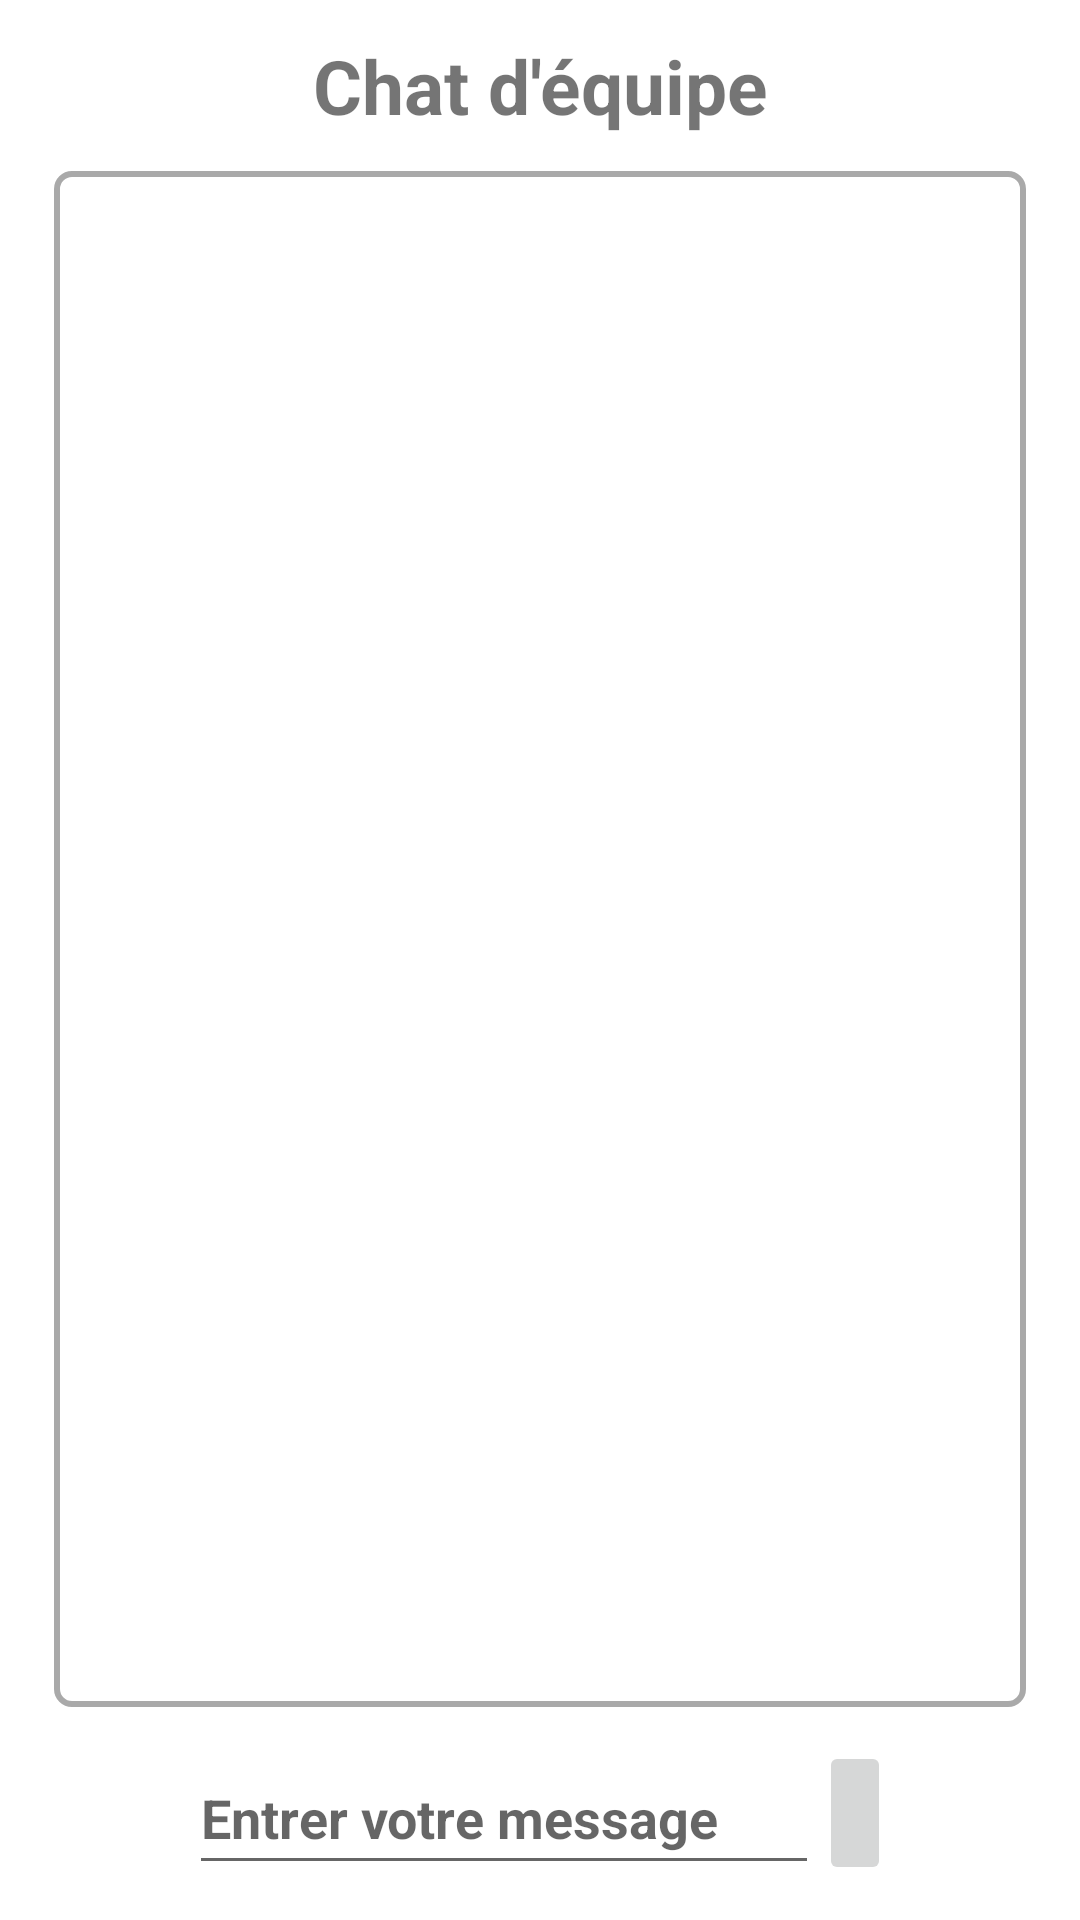

Write the Android layout XML for this screen, with the resource values it uses.
<!-- AndroidManifest.xml: application theme Theme.ProjetAndroidStudio -->
<!-- res/layout/chat_layout.xml -->
<?xml version="1.0" encoding="utf-8"?>
<androidx.constraintlayout.widget.ConstraintLayout xmlns:android="http://schemas.android.com/apk/res/android"
    xmlns:app="http://schemas.android.com/apk/res-auto"
    xmlns:tools="http://schemas.android.com/tools"
    android:background="@drawable/ic_bg"
    android:layout_width="match_parent"
    android:layout_height="match_parent">

    <androidx.recyclerview.widget.RecyclerView
        android:id="@+id/ChatRecyclerView"
        android:background="@drawable/border"
        android:layout_width="0dp"
        android:layout_height="0dp"
        app:layout_constraintBottom_toTopOf="@+id/MessageToSend"
        app:layout_constraintEnd_toEndOf="parent"
        app:layout_constraintHeight_percent="0.8"
        app:layout_constraintStart_toStartOf="parent"
        app:layout_constraintTop_toBottomOf="@+id/textView"
        app:layout_constraintWidth_percent="0.9" />

    <EditText
        android:id="@+id/MessageToSend"
        android:layout_width="wrap_content"
        android:layout_height="wrap_content"
        android:ems="10"
        android:inputType="textPersonName"
        android:minHeight="48dp"
        android:hint="@string/HintChatMessage"
        android:textStyle="bold"
        app:layout_constraintBottom_toBottomOf="parent"
        app:layout_constraintEnd_toEndOf="parent"
        app:layout_constraintEnd_toStartOf="@+id/SendMessageButton"
        app:layout_constraintHorizontal_bias="0.5"
        app:layout_constraintHorizontal_chainStyle="packed"
        app:layout_constraintStart_toStartOf="parent"
        app:layout_constraintTop_toBottomOf="@+id/ChatRecyclerView" />

    <ImageButton
        android:id="@+id/SendMessageButton"
        android:layout_width="wrap_content"
        android:layout_height="wrap_content"
        android:minHeight="48dp"
        android:onClick="sendMessage"
        app:layout_constraintBottom_toBottomOf="parent"
        app:layout_constraintEnd_toEndOf="parent"
        app:layout_constraintHorizontal_bias="0.5"
        app:layout_constraintStart_toEndOf="@+id/MessageToSend"
        app:layout_constraintTop_toBottomOf="@+id/ChatRecyclerView"
        app:srcCompat="@drawable/send_message" />

    <TextView
        android:id="@+id/textView"
        android:layout_width="0dp"
        android:layout_height="wrap_content"
        android:text="Chat d'équipe"
        android:textStyle="bold"
        android:gravity="center"
        android:textSize="25sp"
        app:layout_constraintBottom_toTopOf="@+id/ChatRecyclerView"
        app:layout_constraintEnd_toEndOf="parent"
        app:layout_constraintStart_toStartOf="parent"
        app:layout_constraintTop_toTopOf="parent" />
</androidx.constraintlayout.widget.ConstraintLayout>
<!-- resources referenced by this layout -->
<resources>
  <!-- drawable border (drawable) -->
  <?xml version="1.0" encoding="utf-8"?>
  <shape xmlns:android="http://schemas.android.com/apk/res/android"
      android:shape="rectangle">
      <solid android:color="@android:color/white" />
      <stroke android:color="@color/DarkGray" android:width="2dp"/>
      <corners android:radius="5dp" />
  </shape>
  <string name="HintChatMessage">Entrer votre message</string>
  <style name="Theme.ProjetAndroidStudio" parent="Theme.MaterialComponents.DayNight.DarkActionBar">
          
          <item name="colorPrimary">@color/purple_500</item>
          <item name="colorPrimaryVariant">@color/purple_700</item>
          <item name="colorOnPrimary">@color/white</item>
          
          <item name="colorSecondary">@color/teal_200</item>
          <item name="colorSecondaryVariant">@color/teal_700</item>
          <item name="colorOnSecondary">@color/black</item>
          
          <item name="android:statusBarColor">?attr/colorPrimaryVariant</item>
          
      </style>
  <color name="DarkGray">#A9A9A9</color>
  <color name="purple_500">#FF6200EE</color>
  <color name="purple_700">#FF3700B3</color>
  <color name="teal_200">#FF03DAC5</color>
  <color name="teal_700">#FF018786</color>
  <color name="black">#000000</color>
  <!-- not gathered from this repository: default colours our renderer supplied (Android Studio template values) -->
  <color name="white">#FFFFFFFF</color>
</resources>
